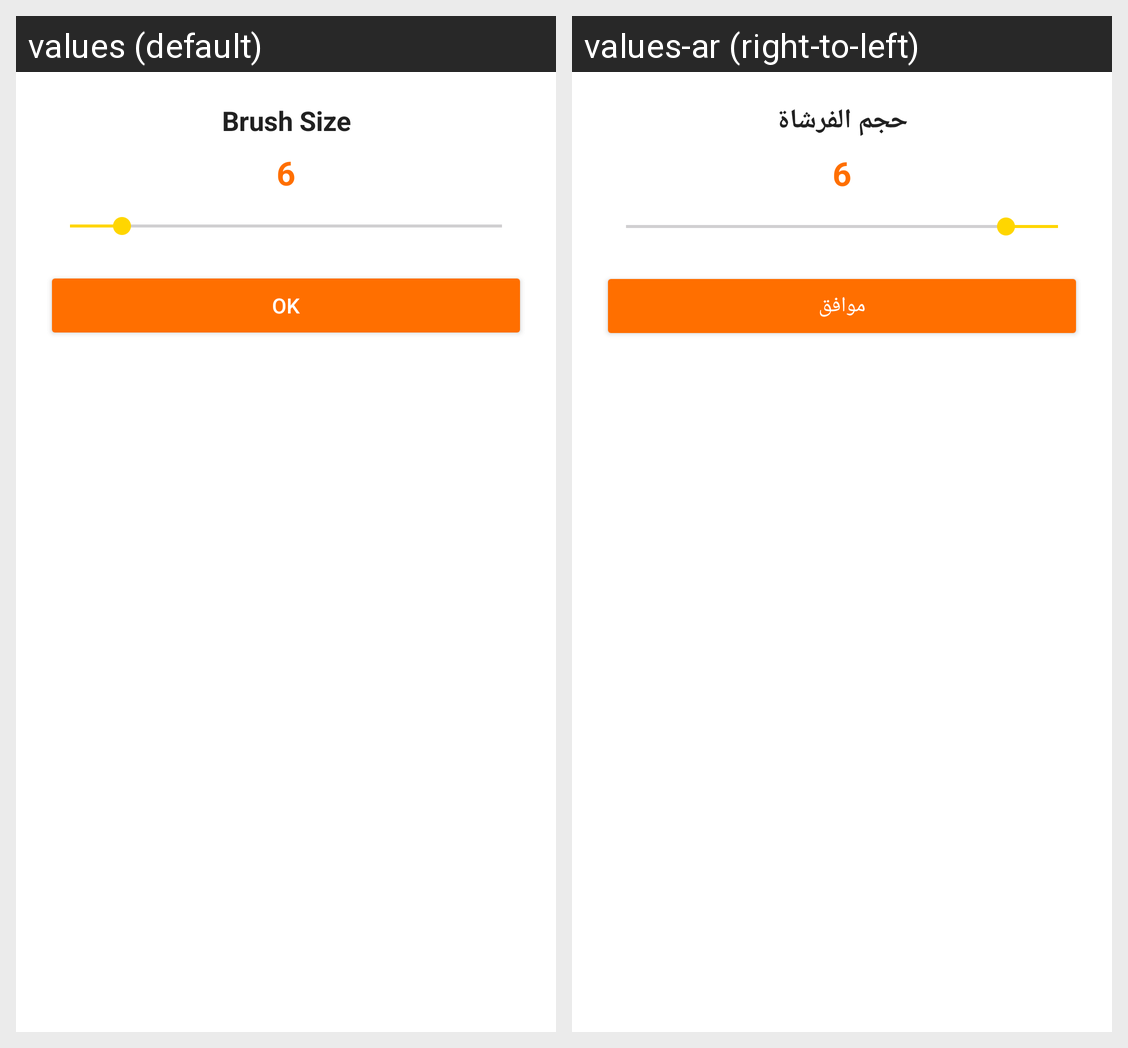

Translations of the strings shown on this Android screen, per locale in the grid:
Android screen res/layout/dialog_stroke.xml rendered under 2 locales, left to right: values (default), values-ar (right-to-left). Device: Nexus 5 (rendered at 1080×1920; each locale shown at half size, 540×960, under a caption strip naming it); theme Theme.DrawingForKids.
Strings drawn on this screen, with the default value and each locale's value (text and hints the layout hard-codes, and strings that could not be matched under every locale, appear in the picture but are not listed):

stroke_size
  values: Brush Size
  values-ar: حجم الفرشاة

ok
  values: OK
  values-ar: موافق
